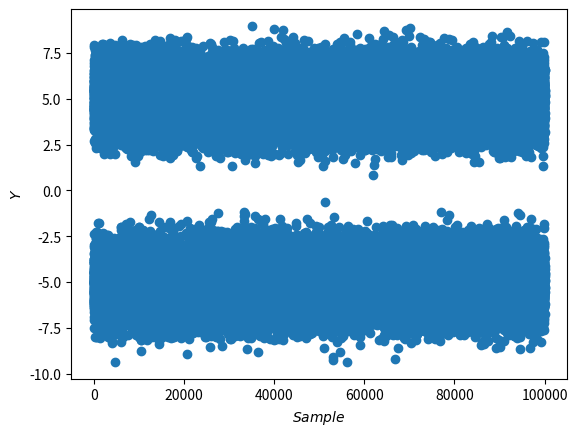

Reproduce this figure in Python.
import numpy as np
import matplotlib.pyplot as plt

#function for generating coin toss

def coin(x):
	return 2 * np.random.randint(2, size = x) - 1;
	
simlen = 1e5
N = np.random.normal(0, 1, int(simlen))
X = coin(int(simlen))
A = 5
Y = A * X + N

plt.plot(Y, 'o')
plt.xlabel('$Sample$')
plt.ylabel('$Y$')
plt.show()
